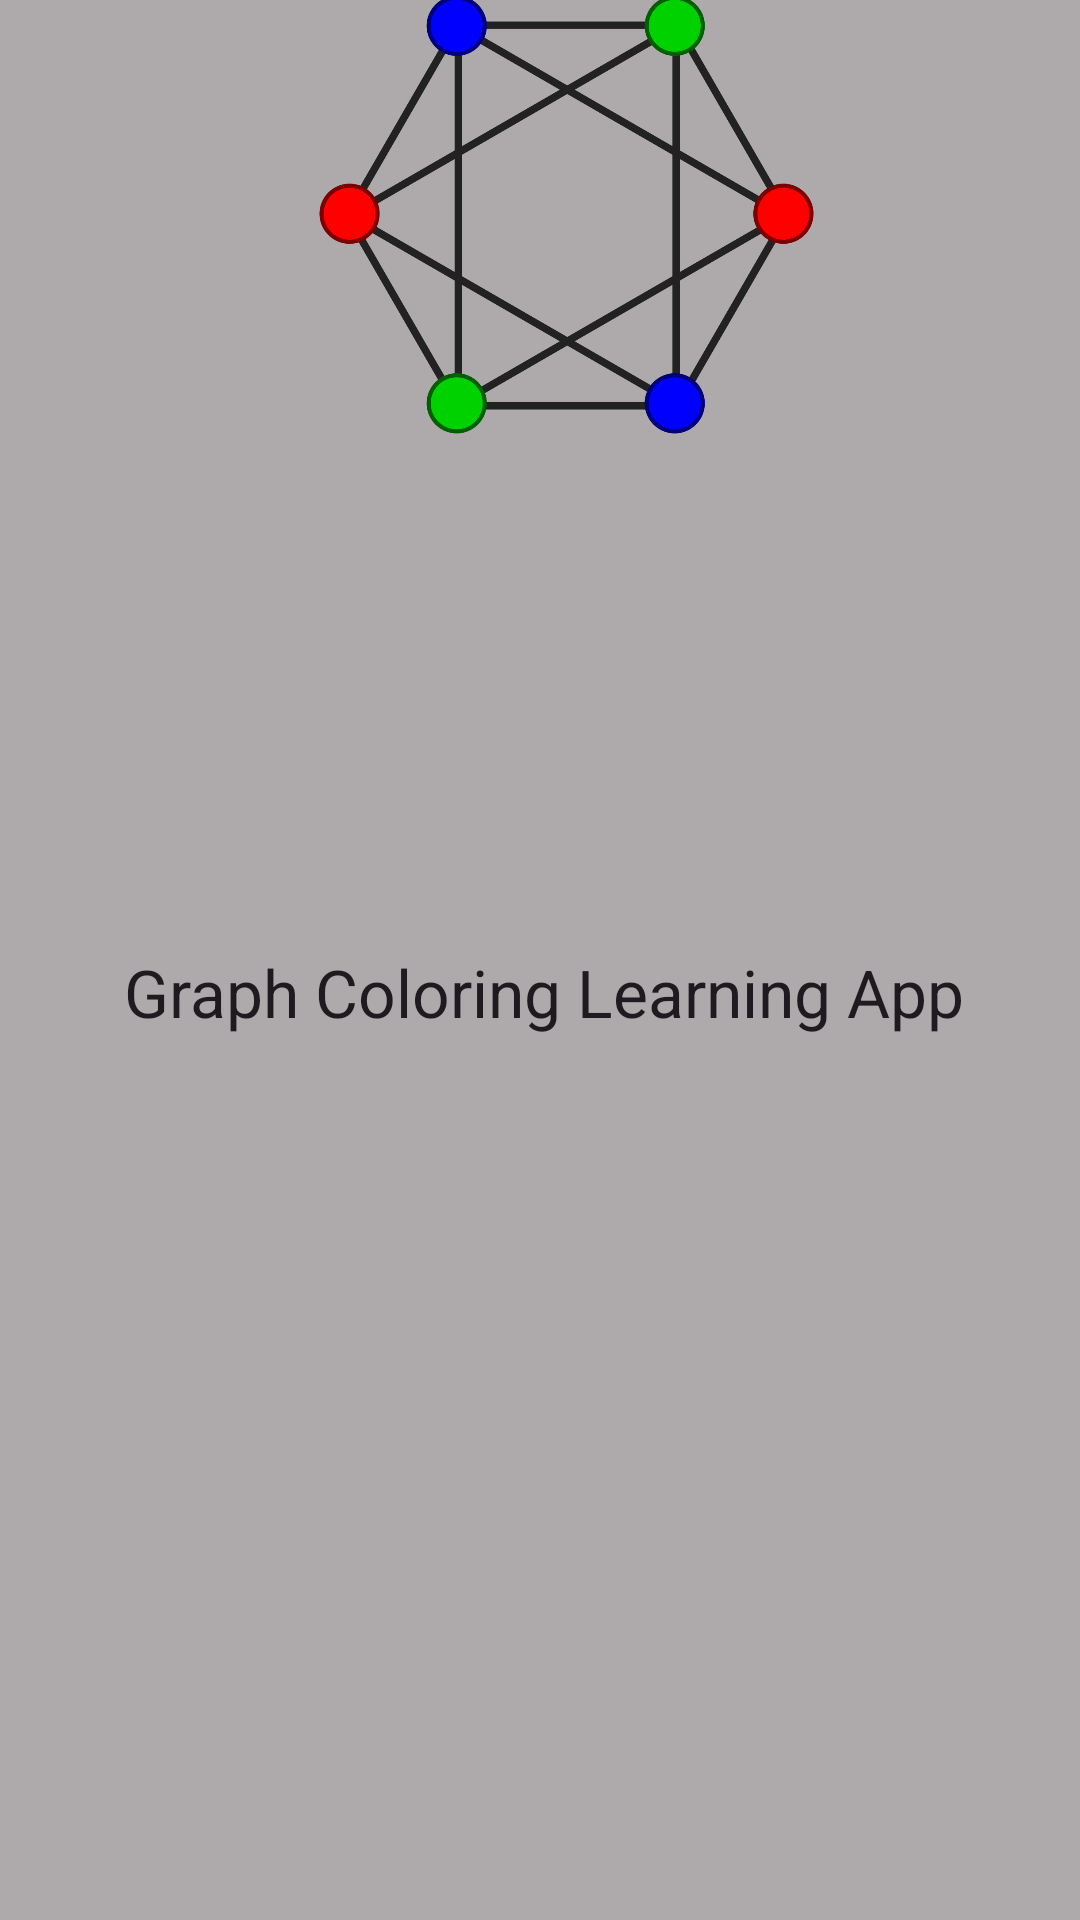

The Android layout XML behind this screen, and the referenced resources:
<!-- AndroidManifest.xml: application theme Theme.PMDuni -->
<!-- res/layout/activity_main.xml -->
<?xml version="1.0" encoding="utf-8"?>
<androidx.constraintlayout.widget.ConstraintLayout xmlns:android="http://schemas.android.com/apk/res/android"
    xmlns:app="http://schemas.android.com/apk/res-auto"
    xmlns:tools="http://schemas.android.com/tools"
    android:id="@+id/main"
    android:layout_width="match_parent"
    android:layout_height="match_parent"
    android:background="#D39E9A99"
    tools:context=".MainActivity">

    <Button
        android:id="@+id/ContinueBtn"
        android:layout_width="255dp"
        android:layout_height="69dp"
        android:layout_marginTop="581dp"
        android:layout_marginBottom="102dp"
        android:backgroundTint="#000000"
        android:onClick="GoToSecondPage"
        android:text="Continue"
        android:textColor="#FDFBFB"
        app:layout_constraintBottom_toBottomOf="parent"
        app:layout_constraintEnd_toEndOf="parent"
        app:layout_constraintHorizontal_bias="0.589"
        app:layout_constraintStart_toStartOf="parent"
        app:layout_constraintTop_toTopOf="parent"
        app:layout_constraintVertical_bias="1.0" />

    <TextView
        android:id="@+id/Title"
        android:layout_width="291dp"
        android:layout_height="99dp"
        android:layout_marginTop="316dp"
        android:text="Graph Coloring Learning App"
        android:textAppearance="@style/TextAppearance.AppCompat.Large"
        app:layout_constraintEnd_toEndOf="parent"
        app:layout_constraintHorizontal_bias="0.6"
        app:layout_constraintStart_toStartOf="parent"
        app:layout_constraintTop_toTopOf="parent" />

    <ImageView
        android:id="@+id/imageView2"
        android:layout_width="177dp"
        android:layout_height="315dp"
        android:layout_marginBottom="412dp"
        app:layout_constraintBottom_toBottomOf="parent"
        app:layout_constraintEnd_toEndOf="parent"
        app:layout_constraintHorizontal_bias="0.551"
        app:layout_constraintStart_toStartOf="parent"
        app:srcCompat="@drawable/mainimage" />


</androidx.constraintlayout.widget.ConstraintLayout>
<!-- resources referenced by this layout -->
<resources>
  <!-- drawable mainimage: png bitmap (drawable, 95304 bytes) -->
  <style name="Theme.PMDuni" parent="Base.Theme.PMDuni" />
  <style name="Base.Theme.PMDuni" parent="Theme.Material3.DayNight.NoActionBar">
          
          
      </style>
</resources>
